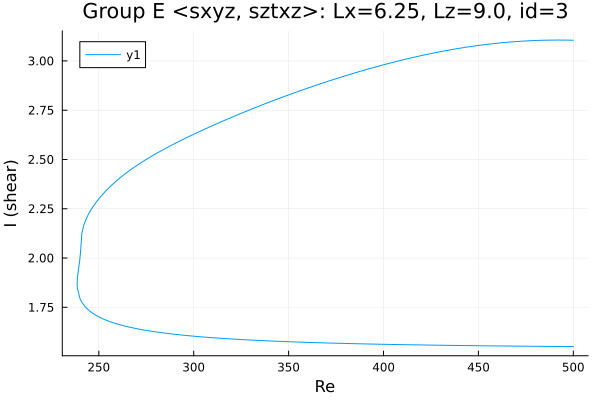

The data file committed next to this chart (first rows):
Re, shear
500.0, 3.105
499.7, 3.105
498.3, 3.105
496.8, 3.106
495.4, 3.106
494, 3.106
492.6, 3.106
491.2, 3.106
489.8, 3.106
488.4, 3.106
486.9, 3.105
485.5, 3.105
484.1, 3.105
482.7, 3.105
481.3, 3.104
479.9, 3.104
478.5, 3.103
477, 3.102
475.6, 3.102
474.2, 3.101
472.8, 3.1
471.4, 3.099
470, 3.098
468.6, 3.097
467.1, 3.096
465.7, 3.095
464.3, 3.094
463.8, 3.094
462.3, 3.092
460.9, 3.091
459.5, 3.09
458.1, 3.088
456.7, 3.087
455.3, 3.085
453.9, 3.083
452.4, 3.082
451, 3.08
449.6, 3.078
448.2, 3.076
446.8, 3.074
445.4, 3.072
444, 3.07
442.5, 3.068
441.1, 3.066
439.7, 3.064
438.3, 3.061
436.9, 3.059
435.5, 3.057
434.1, 3.054
432.6, 3.052
431.2, 3.049
429.8, 3.047
428.4, 3.044
427, 3.041
425.6, 3.039
424.2, 3.036
422.7, 3.033
421.3, 3.03
419.9, 3.027
418.5, 3.024
... 374 more rows
